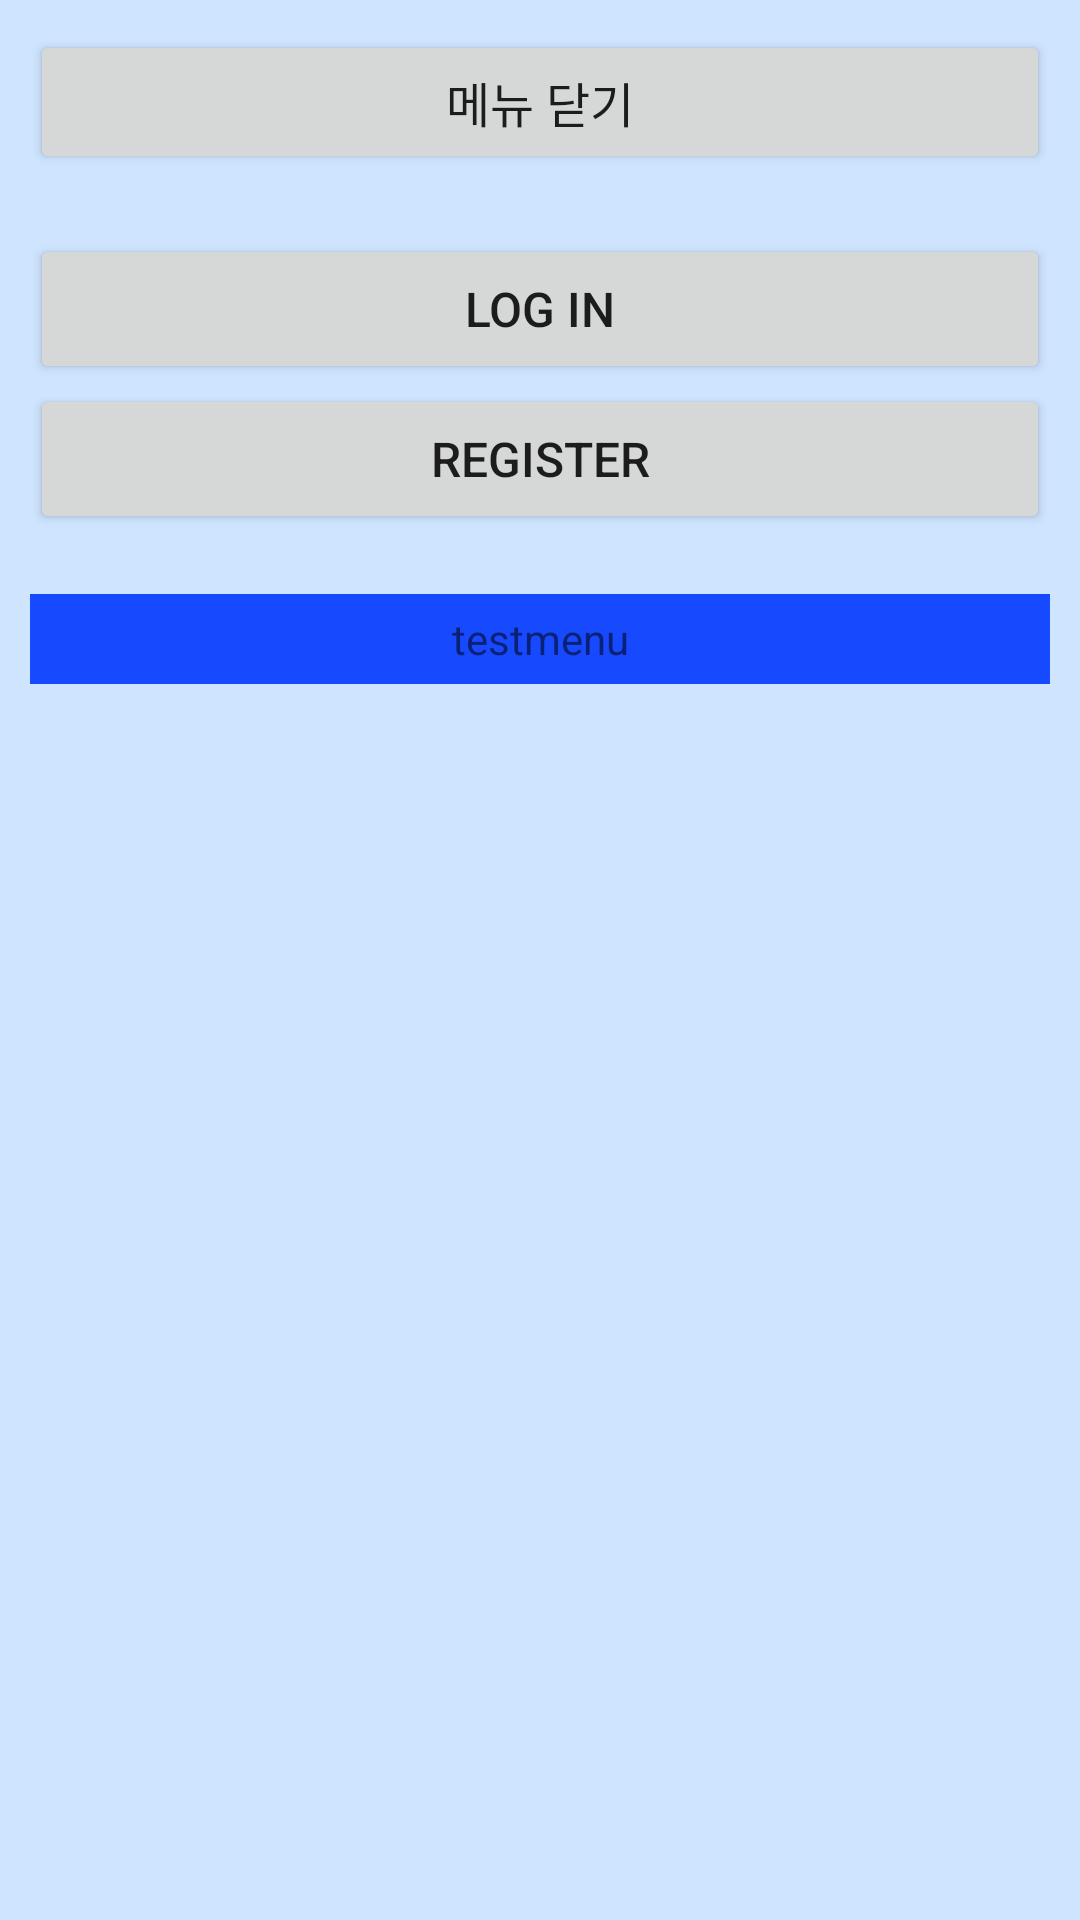

Reconstruct the res/layout file that produces this screen, plus the resources it refers to.
<!-- AndroidManifest.xml: application theme Theme.RegisterLoginExample -->
<!-- res/layout/activity_drawer.xml -->
<?xml version="1.0" encoding="utf-8"?>
<LinearLayout

    xmlns:android="http://schemas.android.com/apk/res/android"
    android:layout_width="240dp"
    android:layout_height="match_parent"
    android:layout_gravity="start"
    android:background="#CFE5FF"
    android:id="@+id/drawer"
    android:orientation="vertical">
    
    
    

    <Button
        android:id="@+id/btn_menuclose"
        android:layout_width="match_parent"
        android:layout_height="wrap_content"
        android:layout_margin="10dp"
        android:text="메뉴 닫기"
        android:textSize="16sp" />

    


    <LinearLayout
        android:layout_width="match_parent"
        android:layout_height="wrap_content"
        android:layout_margin="10dp"
        android:orientation="vertical">
        
        

        <Button
            android:id="@+id/btn_side_login"
            android:layout_width="match_parent"
            android:layout_height="50dp"
            android:gravity="center"
            android:text="LOG IN"
            android:textSize="16sp" />

        <Button
            android:id="@+id/btn_side_register"
            android:layout_width="match_parent"
            android:layout_height="50dp"
            android:gravity="center"
            android:text="REGISTER"
            android:textSize="16sp" />

    </LinearLayout>




    
    <LinearLayout
        android:layout_width="match_parent"
        android:layout_height="wrap_content"
        android:layout_margin="10dp"
        android:background="#1749FF"
        android:orientation="vertical">

        <TextView
            android:layout_width="match_parent"
            android:layout_height="30dp"
            android:gravity="center"
            android:text="testmenu"/>
        
        


    </LinearLayout>



</LinearLayout>
<!-- resources referenced by this layout -->
<resources>
  <style name="Theme.RegisterLoginExample" parent="Theme.MaterialComponents.DayNight.DarkActionBar">
          <item name="windowNoTitle">true</item>
          
          
          <item name="colorPrimary">@color/purple_500</item>
          <item name="colorPrimaryVariant">@color/purple_700</item>
          <item name="colorOnPrimary">@color/white</item>
          
          <item name="colorSecondary">@color/teal_200</item>
          <item name="colorSecondaryVariant">@color/teal_700</item>
          <item name="colorOnSecondary">@color/black</item>
          
          <item name="android:statusBarColor" tools:targetApi="l">?attr/colorPrimaryVariant</item>
          
      </style>
  <!-- not gathered from this repository: default colours our renderer supplied (Android Studio template values) -->
  <color name="purple_500">#FF6200EE</color>
  <color name="purple_700">#FF3700B3</color>
  <color name="teal_200">#FF03DAC5</color>
  <color name="teal_700">#FF018786</color>
  <color name="black">#FF000000</color>
  <color name="white">#FFFFFFFF</color>
</resources>
